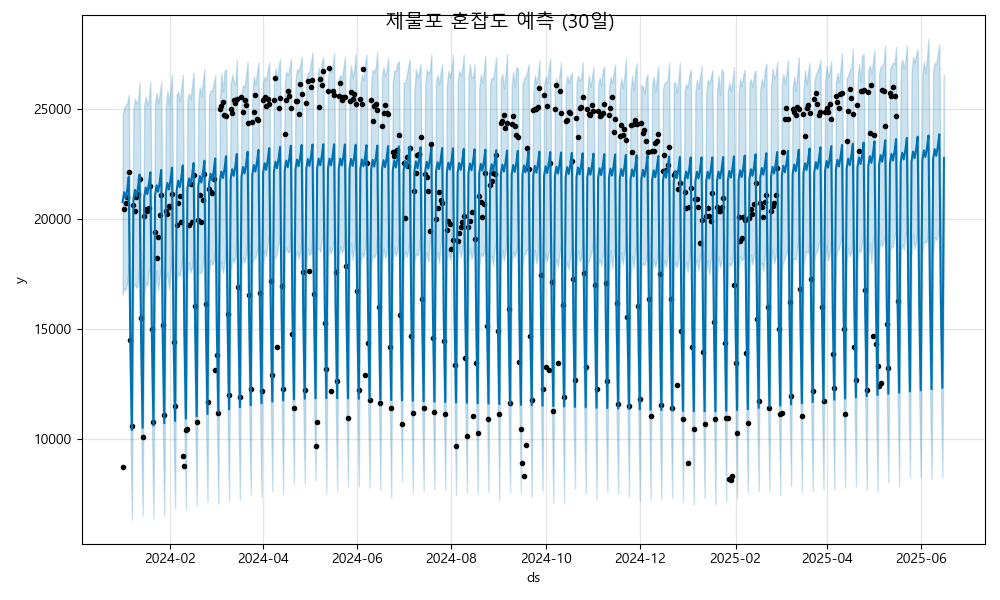

Data behind this chart, as committed beside it:
ds, yhat, yhat_lower, yhat_upper
2024-01-01, 20751, 16567, 24699
2024-01-02, 21210, 16836, 25036
2024-01-03, 20916, 16766, 25171
2024-01-04, 21332, 17090, 25247
2024-01-05, 21907, 17989, 25633
2024-01-06, 14386, 10571, 18420
2024-01-07, 10399, 6328, 14816
2024-01-08, 20856, 16888, 24941
2024-01-09, 21315, 17040, 25454
2024-01-10, 21020, 16860, 25240
2024-01-11, 21436, 17079, 25393
2024-01-12, 22011, 18014, 26187
2024-01-13, 14490, 10454, 18537
2024-01-14, 10504, 6529, 14521
2024-01-15, 20960, 16548, 25168
2024-01-16, 21419, 17111, 25558
2024-01-17, 21125, 16984, 25164
2024-01-18, 21541, 17602, 25393
2024-01-19, 22115, 17866, 26223
2024-01-20, 14595, 10682, 18859
2024-01-21, 10608, 6373, 14710
2024-01-22, 21064, 16543, 25282
2024-01-23, 21523, 17658, 25727
2024-01-24, 21229, 16723, 25245
2024-01-25, 21645, 17441, 25679
2024-01-26, 22219, 17813, 26234
2024-01-27, 14699, 10679, 18477
2024-01-28, 10712, 6522, 14845
2024-01-29, 21168, 17215, 25066
2024-01-30, 21627, 17555, 25835
2024-01-31, 21333, 16818, 25176
2024-02-01, 21749, 17546, 25894
2024-02-02, 22324, 18337, 26544
2024-02-03, 14803, 10357, 18833
2024-02-04, 10816, 6847, 15032
2024-02-05, 21273, 17217, 25658
2024-02-06, 21732, 17565, 25773
2024-02-07, 21437, 17382, 25332
2024-02-08, 21853, 17881, 25916
2024-02-09, 22428, 18365, 26539
2024-02-10, 14907, 10744, 18771
2024-02-11, 10921, 6815, 15066
2024-02-12, 21377, 17484, 25414
2024-02-13, 21836, 18040, 25708
2024-02-14, 21542, 17557, 25440
2024-02-15, 21958, 17827, 26058
2024-02-16, 22532, 18467, 26648
2024-02-17, 15011, 11014, 19269
2024-02-18, 11025, 6976, 15063
2024-02-19, 21481, 17545, 25348
2024-02-20, 21940, 17555, 25991
2024-02-21, 21646, 17534, 25579
2024-02-22, 22062, 17963, 26242
2024-02-23, 22636, 18640, 26812
2024-02-24, 15116, 10859, 19196
2024-02-25, 11129, 7141, 15138
2024-02-26, 21585, 17541, 25621
2024-02-27, 22044, 18144, 25834
2024-02-28, 21750, 17906, 25830
2024-02-29, 22166, 18055, 26132
... 473 more rows
